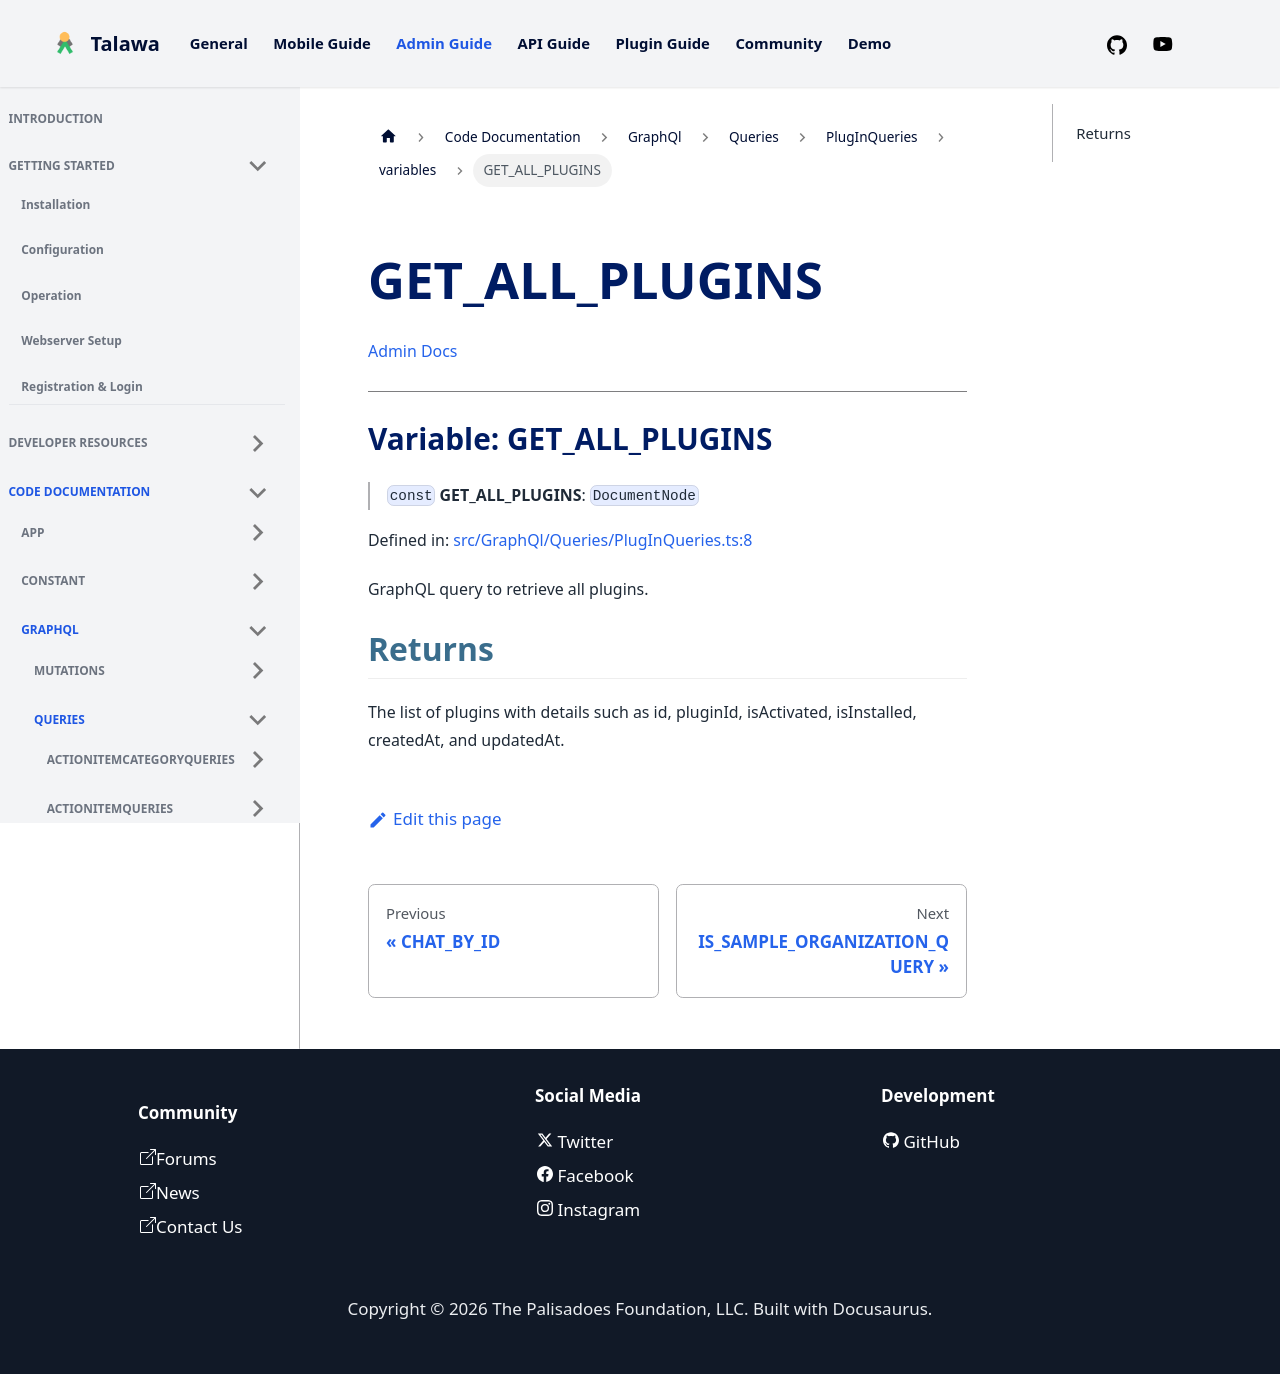

repository: PalisadoesFoundation/talawa-admin · page: docs/auto-docs/GraphQl/Queries/PlugInQueries/variables/GET_ALL_PLUGINS/index.html · generator: docusaurus

[Admin Docs](/)

***

# Variable: GET\_ALL\_PLUGINS

> `const` **GET\_ALL\_PLUGINS**: `DocumentNode`

Defined in: [src/GraphQl/Queries/PlugInQueries.ts:8](https://github.com/PalisadoesFoundation/talawa-admin/blob/main/src/GraphQl/Queries/PlugInQueries.ts#L8)

GraphQL query to retrieve all plugins.

## Returns

The list of plugins with details such as id, pluginId, isActivated, isInstalled, createdAt, and updatedAt.
